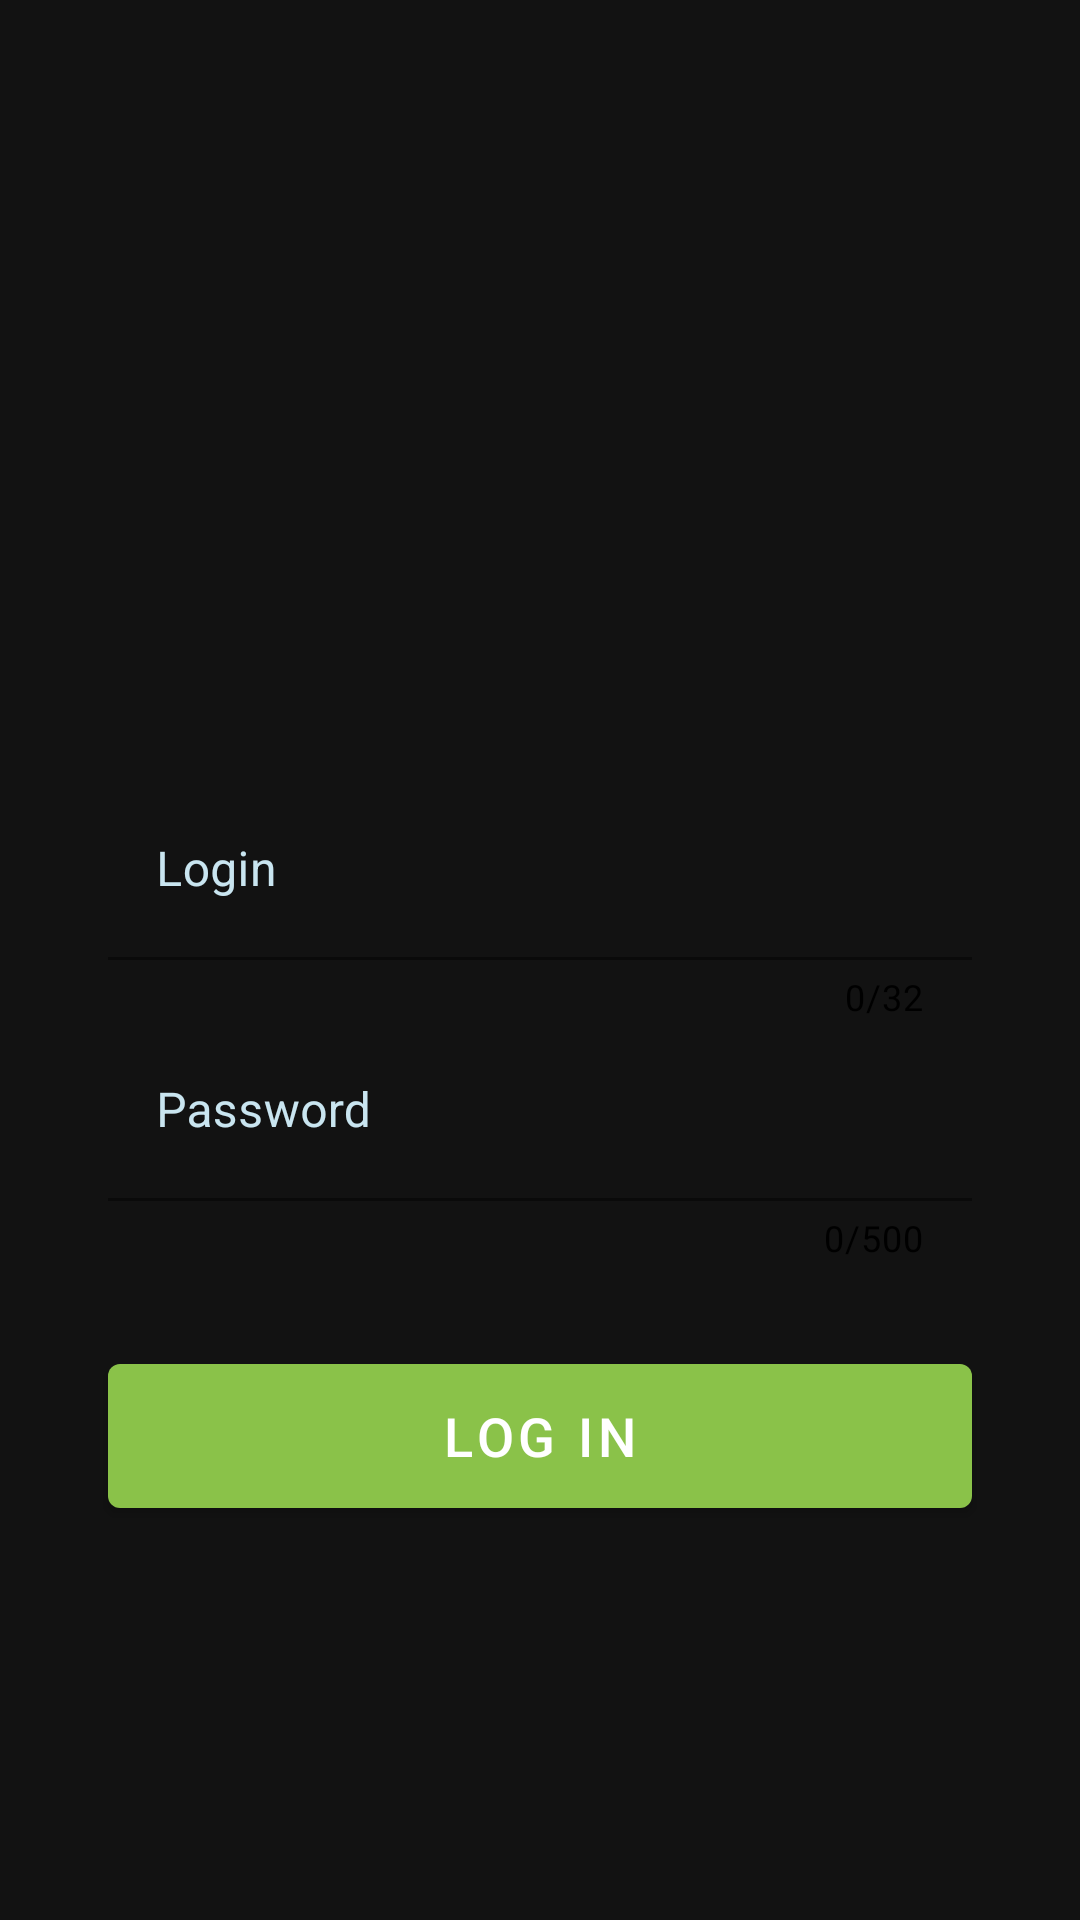

Reconstruct the res/layout file that produces this screen, plus the resources it refers to.
<!-- AndroidManifest.xml: application theme Theme.PhotosNetwork -->
<!-- res/layout/fragment_login.xml -->
<?xml version="1.0" encoding="utf-8"?>
<androidx.constraintlayout.widget.ConstraintLayout xmlns:android="http://schemas.android.com/apk/res/android"
    xmlns:app="http://schemas.android.com/apk/res-auto"
    xmlns:tools="http://schemas.android.com/tools"
    android:layout_width="match_parent"
    android:layout_height="match_parent"
    tools:context=".presentation.splash_screen.login.LoginFragment"
    tools:theme="@style/Theme.SplashScreen">

    <com.google.android.material.textfield.TextInputLayout
        android:id="@+id/login_til_login"
        android:layout_width="match_parent"
        android:layout_height="wrap_content"
        android:layout_marginHorizontal="36dp"
        android:layout_marginTop="260dp"
        android:textColorHint="?attr/colorSecondary"
        app:boxStrokeColor="?attr/colorSecondary"
        app:counterEnabled="true"
        app:counterMaxLength="32"
        app:counterTextColor="@color/black"
        app:errorEnabled="true"
        app:hintTextColor="?attr/colorSecondary"
        app:layout_constraintEnd_toEndOf="parent"
        app:layout_constraintStart_toStartOf="parent"
        app:layout_constraintTop_toTopOf="parent">

        <com.google.android.material.textfield.TextInputEditText
            android:id="@+id/login_et_login"
            android:layout_width="match_parent"
            android:layout_height="60dp"
            android:background="@android:color/transparent"
            android:hint="@string/login"
            android:importantForAutofill="no"
            android:inputType="text"
            android:textColor="?attr/colorOnSecondary"
            android:textColorHighlight="?attr/colorSecondary"
            android:textColorHint="?attr/colorSecondary" />

    </com.google.android.material.textfield.TextInputLayout>

    <com.google.android.material.textfield.TextInputLayout
        android:id="@+id/login_til_password"
        android:layout_width="match_parent"
        android:layout_height="wrap_content"
        android:layout_marginHorizontal="36dp"
        android:textColorHint="?attr/colorSecondary"
        app:boxStrokeColor="?attr/colorSecondary"
        app:counterEnabled="true"
        app:counterMaxLength="500"
        app:counterTextColor="@color/black"
        app:errorEnabled="true"
        app:hintTextColor="?attr/colorSecondary"
        app:layout_constraintEnd_toEndOf="@+id/login_til_login"
        app:layout_constraintStart_toStartOf="parent"
        app:layout_constraintTop_toBottomOf="@+id/login_til_login">

        <com.google.android.material.textfield.TextInputEditText
            android:id="@+id/login_et_password"
            android:layout_width="match_parent"
            android:layout_height="60dp"
            android:background="@android:color/transparent"
            android:hint="@string/password"
            android:importantForAutofill="no"
            android:inputType="textPassword"
            android:textColor="?attr/colorOnSecondary"
            android:textColorHighlight="?attr/colorSecondary"
            android:textColorHint="?attr/colorSecondary" />

    </com.google.android.material.textfield.TextInputLayout>

    <com.google.android.material.button.MaterialButton
        android:id="@+id/btn_login"
        android:layout_width="0dp"
        android:layout_height="60dp"
        android:layout_marginHorizontal="36dp"
        android:layout_marginTop="28dp"
        android:text="@string/log_in"
        android:textSize="18sp"
        android:textColor="?attr/colorOnPrimary"
        app:layout_constraintEnd_toEndOf="parent"
        app:layout_constraintStart_toStartOf="parent"
        app:layout_constraintTop_toBottomOf="@+id/login_til_password" />

</androidx.constraintlayout.widget.ConstraintLayout>
<!-- resources referenced by this layout -->
<resources>
  <color name="black">#FF000000</color>
  <string name="log_in">Log In</string>
  <string name="login">Login</string>
  <string name="password">Password</string>
  <style name="Theme.SplashScreen" parent="Theme.MaterialComponents.NoActionBar">
          <item name="colorPrimary">@color/colorPrimary</item>
          <item name="colorPrimaryVariant">#DDDDDD</item>
          <item name="colorSecondary">@color/gray</item>
          <item name="android:statusBarColor">?attr/colorPrimary</item>
          <item name="colorOnSecondary">@color/black</item>
          <item name="colorOnPrimary">@color/white</item>
      </style>
  <style name="Theme.PhotosNetwork" parent="Theme.MaterialComponents.NoActionBar">
          
          <item name="colorPrimary">@color/colorPrimary</item>
          <item name="colorPrimaryVariant">@color/purple_700</item>
          <item name="colorOnPrimary">@color/white</item>
          
          <item name="colorSecondary">#C9E5F0</item>
          <item name="colorSecondaryVariant">@color/gray</item>
          <item name="colorOnSecondary">@color/black</item>
          
          <item name="android:statusBarColor">?attr/colorPrimary</item>
          
      </style>
  <color name="colorPrimary">#8AC249</color>
  <color name="gray">#7E7E7E</color>
  <color name="white">#FFFFFFFF</color>
  <color name="purple_700">#FF3700B3</color>
</resources>
